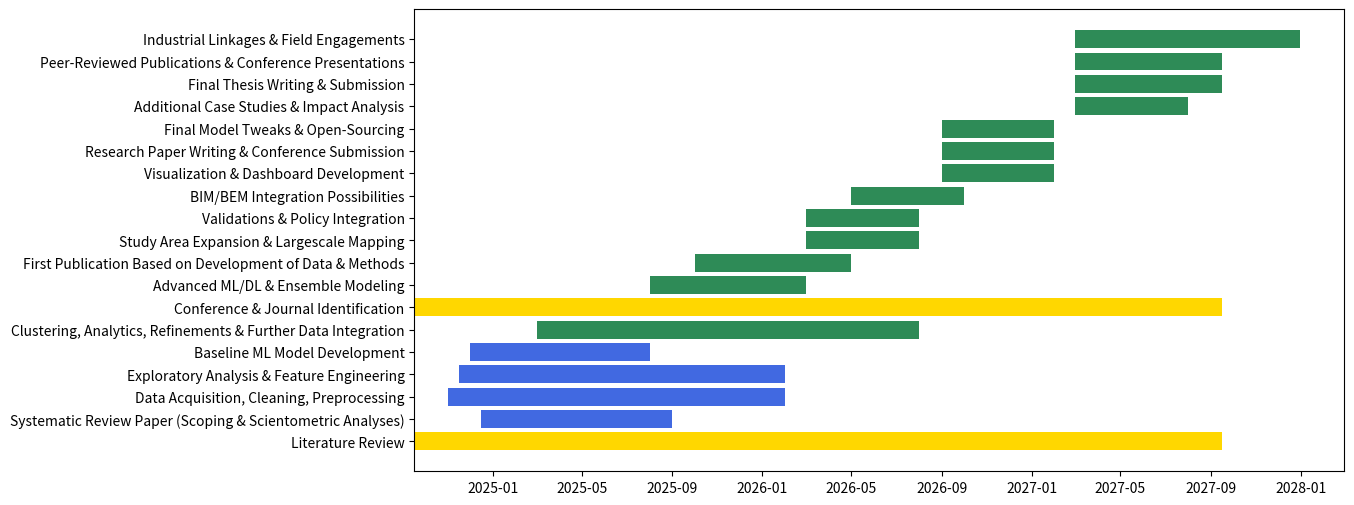

Reproduce this figure in Python. (Note: this script raises an exception after producing the figure.)
import matplotlib.pyplot as plt
import matplotlib.dates as mdates
import pandas as pd
from datetime import datetime

# Define the project timeline tasks
tasks = [
    ("Literature Review", "2024-09-16", "2027-09-16", "continuous"),
    ("Systematic Review Paper (Scoping & Scientometric Analyses)", "2024-12-15", "2025-09-01", "in_progress"),
    ("Data Acquisition, Cleaning, Preprocessing", "2024-11-01", "2026-02-01", "in_progress"),
    ("Exploratory Analysis & Feature Engineering", "2024-11-15", "2026-02-01", "in_progress"),
    ("Baseline ML Model Development", "2024-12-01", "2025-08-01", "in_progress"),
    ("Clustering, Analytics, Refinements & Further Data Integration", "2025-03-01", "2026-08-01", "planned"),
    ("Conference & Journal Identification", "2024-09-16", "2027-09-16", "continuous"),
    ("Advanced ML/DL & Ensemble Modeling", "2025-08-01", "2026-03-01", "planned"),
    ("First Publication Based on Development of Data & Methods", "2025-10-01", "2026-05-01", "planned"),
    ("Study Area Expansion & Largescale Mapping", "2026-03-01", "2026-08-01", "planned"),
    ("Validations & Policy Integration", "2026-03-01", "2026-08-01", "planned"),
    ("BIM/BEM Integration Possibilities", "2026-05-01", "2026-10-01", "planned"),
    ("Visualization & Dashboard Development", "2026-09-01", "2027-02-01", "planned"),
    ("Research Paper Writing & Conference Submission", "2026-09-01", "2027-02-01", "planned"),
    ("Final Model Tweaks & Open-Sourcing", "2026-09-01", "2027-02-01", "planned"),
    ("Additional Case Studies & Impact Analysis", "2027-03-01", "2027-08-01", "planned"),
    ("Final Thesis Writing & Submission", "2027-03-01", "2027-09-16", "planned"),
    ("Peer-Reviewed Publications & Conference Presentations", "2027-03-01", "2027-09-16", "planned"),
    ("Industrial Linkages & Field Engagements", "2027-03-01", "2027-12-31", "planned")
]

# Convert data into a DataFrame
df = pd.DataFrame(tasks, columns=["Task", "Start", "End", "Category"])

# Convert dates
df["Start"] = pd.to_datetime(df["Start"])
df["End"] = pd.to_datetime(df["End"])

# Define colors for categories
colors = {"continuous": "gold", "in_progress": "royalblue", "planned": "seagreen"}

# Plot settings
fig, ax = plt.subplots(figsize=(12, 6))

# Plot Gantt bars
for i, row in df.iterrows():
    ax.barh(
        row["Task"], 
        row["End"] - row["Start"], 
        left=row["Start"], 
        color=colors[row["Category"]], 
        label=row["Category"] if row["Category"] not in df["Category"][:i].values else ""
    )

# Formatting x-axis with Sep and Feb labels explicitly
start_date = datetime(2024, 9, 1)
end_date = datetime(2027, 9, 30)
xticks = pd.date_range(start=start_date, end=end_date, freq="6M")  # Every 6 months
xticklabels = [d.strftime('%b %Y') for d in xticks]

ax.set_xticks(xticks)
ax.set_xticklabels(xticklabels, rotation=45)

# Milestones
milestones = [
    ("Start", "2024-09-16"),
    ("Today", "2025-02-10"),
    ("End", "2027-09-16")
]
for label, date in milestones:
    date_dt = datetime.strptime(date, "%Y-%m-%d")
    ax.axvline(date_dt, color='red', linestyle='dashed', linewidth=1)
    ax.text(date_dt, df.shape[0] + 0.5, label, rotation=90, verticalalignment='bottom', fontsize=10, fontweight='bold', color='red')

# Labels and adjusted legend position
ax.set_xlabel("Timeline (Months)")
ax.set_title("PhD Project Timeline - Gantt Chart")
ax.legend(title="Task Type", loc="upper left", bbox_to_anchor=(0.02, 0.95))  # Move legend further up and left

# Save and show the plot
plt.tight_layout()
plt.savefig("phd_gantt_chart_final.png", dpi=300)
plt.show()
